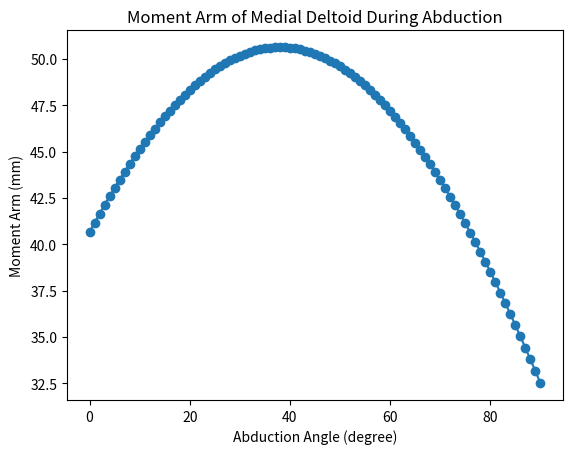

Here is the Python script that generated this plot:
# -*- coding: utf-8 -*-
"""
Created on Mon Mar 13 16:44:17 2023

[redacted]
"""
import numpy as np
#######anatomical parameters include
#d2 is center of glenoid to lateral greater tuberosity
#d12 is humeral head center to lateral greater tuberosity
#d13 is humeral head center to top of greater tuberosity
#dh is diamater of humerus

import numpy as np
import matplotlib.pyplot as plt
#rotational matrices
#z is theta
#b is the neck angle
def nRa(z):
    nRa=np.array(([np.cos(np.deg2rad(z)), -np.sin(np.deg2rad(z)), 0], [np.sin(np.deg2rad(z)), np.cos(np.deg2rad(z)), 0], [ 0, 0, 1]))
    return nRa
def aRb(b):
    bz=180-b
    
    aRb=np.array(([-np.cos(np.deg2rad(bz)), np.sin(np.deg2rad(bz)), 0], [-np.sin(np.deg2rad(bz)), -np.cos(np.deg2rad(bz)), 0], [0, 0, 1]))
    return aRb
def nRb(z,b):
    nRa=np.array(([np.cos(np.deg2rad(z)), np.sin(np.deg2rad(z)), 0], [np.sin(np.deg2rad(z)), np.cos(np.deg2rad(z)), 0], [ 0, 0, 1]))
    bz=180-b
    aRb=np.array(([-np.cos(np.deg2rad(bz)), np.sin(np.deg2rad(bz)), 0], [-np.sin(np.deg2rad(bz)), -np.cos(np.deg2rad(bz)), 0], [0, 0, 1]))
    nRb=aRb*nRa
    return nRb
def aRn(z):
    aRn=np.array(([np.cos(np.deg2rad(z)), np.sin(np.deg2rad(z)), 0], [-np.sin(np.deg2rad(z)), np.cos(np.deg2rad(z)), 0], [ 0, 0, 1]))
    return aRn
def alpha(b):
    b=b-135
    alpha=np.array(([np.cos(np.deg2rad(b)), -np.sin(np.deg2rad(b)), 0], [np.sin(np.deg2rad(b)), np.cos(np.deg2rad(b)), 0], [ 0, 0, 1]))
    return alpha


lgdo=42
lgba=3.5
lhld=8
lhto=5
lsmo=8.5
b=135

####################
#Glenohumeral Joint Vectors
#all vectors will be WRT to N coordinate system using rotational matrices
#Pgba is static vector of glenoid offset



lhdp=10 #length from greater tuberosity to proximal deltoid insertion

#user granted step data based on computational speed
step=91
#creating abduction angle range
abrange=90
abang=np.linspace(0,abrange,step)
#we need to iterate over the range to find the indexwise moment 
c1=0
Pgdo=np.zeros((1,1))
indexd=np.zeros((1,))
indexp=np.zeros((1,))
indexpsh=np.zeros((1,))
indec=0
lhd=42.3/2
lhi=10
d14=12.2
lgt=10
indexd=np.zeros((1,))
for z in abang:
    Pgba=np.array(([lgba,0, 0])) #n coordinates
    Pgdo=np.array(nRa(z)*[0, -lgdo/2, 0]) #index vector for glenoid diameter in N coordinates
    Pgdo=Pgdo[:,1]
    Phld=nRa(z)*[0, -lhld, 0] #index vector for humeral liner depth in N coordinates
    Phld=Phld[:,1]
    Phto=nRa(z)*[0, -lhto, 0] #index vector for humeral tray offset in N coordinates
    Phto=Phto[:,1]
    Psmo=nRb(z,b)*[-lsmo, 0, 0] #index vector for medial humeral offset in N coordinates
    Psmo=Psmo[:,0]
       
    #### humeral component
    Phi=nRa(z)*alpha(b)*[0,-lhi,0]
    Phi=Phi[:,1]
    Phd=nRa(z)*alpha(b)*[lhd,0,0]
    Phd=Phd[:,0]
    Pgt=nRa(z)*alpha(b)*[lgt,0,0]
    Pgt=Pgt[:,0]
    indexd2=Pgba+Pgdo+Phld+Psmo+Phi+Phd+Pgt
    indexdz=indexd2[0]
    indexd=np.append(indexd,indexdz)
    
    
    
    
    
    
    
    
    
    
    

indexd=np.delete(indexd,0)
    #need vectors of both the humeral diameter and the humeral length
   #Psi=nRa(z)*alpha(b)*[lhdi,lhdp,0]
   #maxx=Psi[0,0]+Psi[0,1]
   #momentarm=(maxx+mash)
   #if zz<1:
      # masix=momentarm
     #  angle=z
  # indexd=np.append(indexd, momentarm)   
  # if momentarm>indec:
  #     indec=momentarm
  #     enc=z
#indexd=np.delete(indexd,(0,0))
#indexpsh=np.delete(indexpsh,(0,0))
#indexdb2=np.delete(indexdb2,(0,0))
plt.plot(abang,indexd,marker='o')
#plt.plot(abang,indexdb2,color='red')
plt.title('Moment Arm of Medial Deltoid During Abduction')
plt.xlabel('Abduction Angle (degree)')
plt.ylabel('Moment Arm (mm)')

#print('Maximum moment arm of',round(indec,2),'mm at',round(enc,2),'degrees')
#print('Moment arm at minimum is',indexd[0],'and the moment arm at 60 degrees is',masix)
#ma=round(indec,2)
#mal=round(enc,2)
#inmma=indexd[0]
#asix=masix

